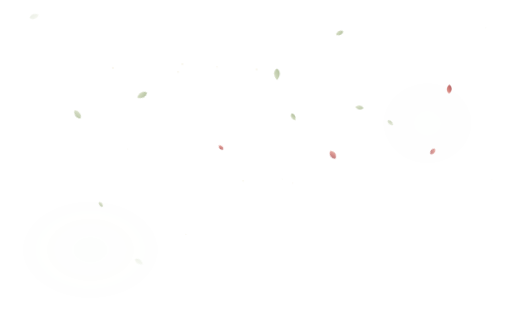
t = 0.00 s
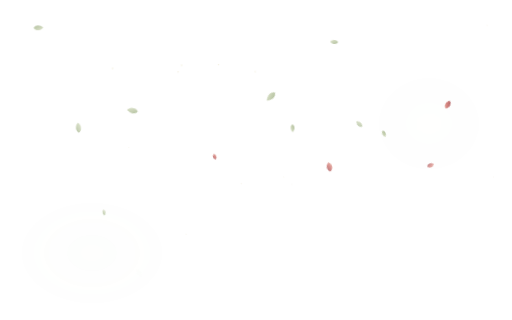
t = 1.67 s
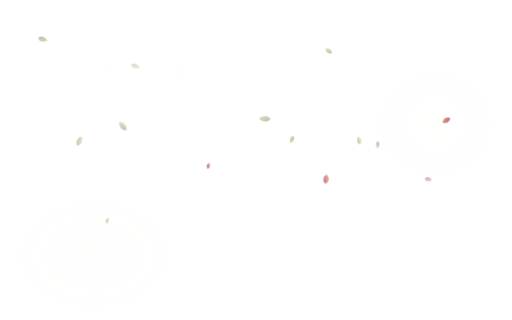
t = 3.33 s
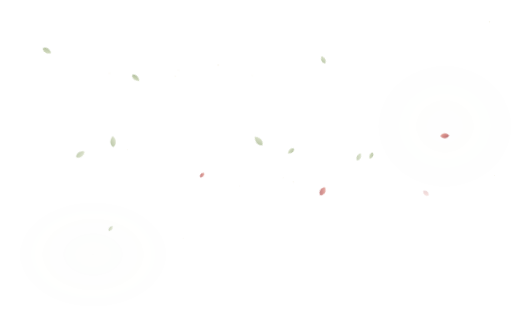
t = 5.00 s
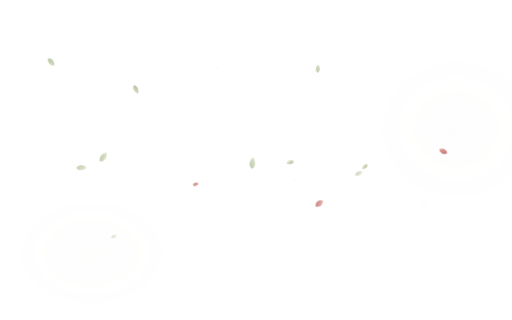
t = 6.67 s
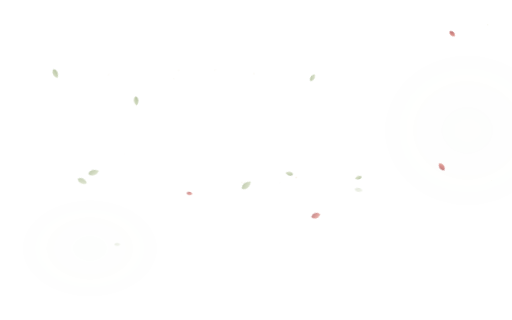
t = 8.33 s

The animated SVG that drew these frames (rendered in a browser with its animation timeline set to each time). Animation: 10 CSS @keyframes rules; frames cover the first 8.33 s, repeats indefinitely.

<svg xmlns="http://www.w3.org/2000/svg" viewBox="0 0 1600 1000" preserveAspectRatio="xMidYMid slice">
<defs>
  <filter id="soft" x="-20%" y="-20%" width="140%" height="140%"><feGaussianBlur stdDeviation=".7"/></filter>
  <filter id="soft2" x="-30%" y="-30%" width="160%" height="160%"><feGaussianBlur stdDeviation="1.6"/></filter>
  <filter id="wash" x="-30%" y="-30%" width="160%" height="160%"><feGaussianBlur stdDeviation="18"/></filter>
  <filter id="mist" x="-20%" y="-40%" width="140%" height="180%"><feGaussianBlur stdDeviation="12"/></filter>
  <linearGradient id="leafGrad" x1="0" y1="0" x2="1" y2="1"><stop offset="0" stop-color="#879c68" stop-opacity=".85"/><stop offset="1" stop-color="#c2cda2" stop-opacity=".7"/></linearGradient>
  <linearGradient id="petalGrad" x1="0" y1="0" x2="1" y2="1"><stop offset="0" stop-color="#8f3137"/><stop offset=".55" stop-color="#c75f59"/><stop offset="1" stop-color="#e2a18f"/></linearGradient>
  <linearGradient id="foamGrad" x1="0" y1="0" x2="1" y2="0"><stop offset="0" stop-color="#f7f4e8" stop-opacity="0"/><stop offset=".25" stop-color="#f7f4e8" stop-opacity=".85"/><stop offset=".7" stop-color="#eef2e7" stop-opacity=".65"/><stop offset="1" stop-color="#eef2e7" stop-opacity="0"/></linearGradient>
  <linearGradient id="mistGrad" x1="0" y1="0" x2="1" y2="0"><stop offset="0" stop-color="#faf6eb" stop-opacity="0"/><stop offset=".35" stop-color="#faf6eb" stop-opacity=".62"/><stop offset=".7" stop-color="#faf6eb" stop-opacity=".5"/><stop offset="1" stop-color="#faf6eb" stop-opacity="0"/></linearGradient>
  <radialGradient id="greenWash" cx=".5" cy=".5" r=".5"><stop offset="0" stop-color="#91a872" stop-opacity=".20"/><stop offset="1" stop-color="#91a872" stop-opacity="0"/></radialGradient>
  <radialGradient id="redWash" cx=".5" cy=".5" r=".5"><stop offset="0" stop-color="#b5474b" stop-opacity=".18"/><stop offset="1" stop-color="#b5474b" stop-opacity="0"/></radialGradient>
</defs>
<style>
  .fall { animation-name: fall; animation-timing-function: linear; animation-iteration-count: infinite; transform-box: fill-box; transform-origin: center; }
  .mote { animation: mote 14s ease-in-out infinite; }
  .rainline { animation-name: rainfall; animation-timing-function: linear; animation-iteration-count: infinite; }
  .ripple { transform-box: view-box; animation: ripple 8s ease-out infinite; }
  .foamline { animation: foam 14s ease-in-out infinite; }
  .glint { animation: glint 8s ease-in-out infinite; }
  .mistband { animation: mistdrift 30s ease-in-out infinite; }
  .bird { animation: birddrift 20s ease-in-out infinite; }
  .washfloat { animation: washfloat 24s ease-in-out infinite; }
  .hatch { animation: hatchfade 16s ease-in-out infinite; }
  @keyframes fall {
    0% { transform: translate(0, -90px) rotate(0deg); opacity: 0; }
    8% { opacity: .85; }
    78% { opacity: .6; }
    100% { transform: translate(var(--dx), 820px) rotate(var(--rot)); opacity: 0; }
  }
  @keyframes mote {
    0%, 100% { transform: translate(0, 0); opacity: .1; }
    50% { transform: translate(14px, -22px); opacity: .55; }
  }
  @keyframes rainfall {
    0% { transform: translate(0, -40px); opacity: 0; }
    10% { opacity: .7; }
    80% { opacity: .35; }
    100% { transform: translate(-14px, 260px); opacity: 0; }
  }
  @keyframes ripple {
    0% { transform: scale(.32); opacity: 0; }
    12% { opacity: .75; }
    72% { opacity: .22; }
    100% { transform: scale(1.15); opacity: 0; }
  }
  @keyframes foam {
    0%, 100% { transform: translateX(-18px); opacity: .3; }
    50% { transform: translateX(18px); opacity: .72; }
  }
  @keyframes glint {
    0%, 100% { opacity: .08; transform: scale(.8); }
    45% { opacity: .7; transform: scale(1.12); }
  }
  @keyframes mistdrift {
    0% { transform: translateX(-80px); opacity: .3; }
    50% { opacity: .65; }
    100% { transform: translateX(90px); opacity: .3; }
  }
  @keyframes birddrift {
    0%, 100% { transform: translate(0, 0); }
    50% { transform: translate(30px, -8px); }
  }
  @keyframes washfloat {
    0%, 100% { transform: translate(0, 0) scale(.96); opacity: .035; }
    50% { transform: translate(16px, -10px) scale(1.06); opacity: .085; }
  }
  @keyframes hatchfade {
    0%, 100% { opacity: .03; }
    45% { opacity: .22; }
  }
  @media (prefers-reduced-motion: reduce) {
    .fall, .mote, .rainline, .ripple, .foamline, .glint, .mistband, .bird, .washfloat, .hatch { animation: none !important; }
  }
</style>
<ellipse class="washfloat" cx="1390" cy="400" rx="330" ry="300" fill="url(#greenWash)" filter="url(#wash)"/>
<ellipse class="washfloat" cx="260" cy="760" rx="280" ry="200" fill="url(#greenWash)" filter="url(#wash)" style="animation-delay:-8s"/>
<g transform="translate(407 244) rotate(1) scale(0.75)"><path class="fall" style="--dx:32px;--rot:420deg;animation-duration:31.6s;animation-delay:-29.7s" d="M0 0 C 8 -13 26 -13 39 -1 C 27 12 9 13 0 0Z" fill="url(#leafGrad)" opacity=".50" filter="url(#soft2)"/></g>
<g transform="translate(1119 123) rotate(-5) scale(0.65)"><path class="fall" style="--dx:-90px;--rot:420deg;animation-duration:19.2s;animation-delay:-28.0s" d="M0 0 C 8 -13 26 -13 39 -1 C 27 12 9 13 0 0Z" fill="url(#leafGrad)" opacity=".50" filter="url(#soft2)"/></g>
<g transform="translate(211 104) rotate(-6) scale(0.81)"><path class="fall" style="--dx:-31px;--rot:540deg;animation-duration:29.4s;animation-delay:-13.1s" d="M0 0 C 8 -13 26 -13 39 -1 C 27 12 9 13 0 0Z" fill="url(#leafGrad)" opacity=".50" filter="url(#soft2)"/></g>
<g transform="translate(903 345) rotate(7) scale(0.62)"><path class="fall" style="--dx:48px;--rot:420deg;animation-duration:26.5s;animation-delay:-3.5s" d="M0 0 C 8 -13 26 -13 39 -1 C 27 12 9 13 0 0Z" fill="url(#leafGrad)" opacity=".50" filter="url(#soft2)"/></g>
<g transform="translate(117 109) rotate(-24) scale(0.78)"><path class="fall" style="--dx:-59px;--rot:320deg;animation-duration:31.1s;animation-delay:-0.6s" d="M0 0 C 8 -13 26 -13 39 -1 C 27 12 9 13 0 0Z" fill="url(#leafGrad)" opacity=".50" filter="url(#soft2)"/></g>
<g transform="translate(1200 402) rotate(27) scale(0.57)"><path class="fall" style="--dx:-52px;--rot:320deg;animation-duration:21.8s;animation-delay:-1.1s" d="M0 0 C 8 -13 26 -13 39 -1 C 27 12 9 13 0 0Z" fill="url(#leafGrad)" opacity=".50" filter="url(#soft2)"/></g>
<g transform="translate(222 429) rotate(-26) scale(0.49)"><path class="fall" style="--dx:-59px;--rot:420deg;animation-duration:27.4s;animation-delay:-16.8s" d="M0 0 C 8 -13 26 -13 39 -1 C 27 12 9 13 0 0Z" fill="url(#leafGrad)" opacity=".50" filter="url(#soft2)"/></g>
<g transform="translate(481 204) rotate(33) scale(0.88)"><path class="fall" style="--dx:14px;--rot:540deg;animation-duration:23.4s;animation-delay:-28.6s" d="M0 0 C 8 -13 26 -13 39 -1 C 27 12 9 13 0 0Z" fill="url(#leafGrad)" opacity=".50" filter="url(#soft2)"/></g>
<g transform="translate(860 192) rotate(14) scale(0.92)"><path class="fall" style="--dx:-22px;--rot:540deg;animation-duration:19.4s;animation-delay:-2.8s" d="M0 0 C 8 -13 26 -13 39 -1 C 27 12 9 13 0 0Z" fill="url(#leafGrad)" opacity=".50" filter="url(#soft2)"/></g>
<g transform="translate(1085 31) rotate(35) scale(0.65)"><path class="fall" style="--dx:63px;--rot:540deg;animation-duration:30.2s;animation-delay:-6.7s" d="M0 0 C 8 -13 26 -13 39 -1 C 27 12 9 13 0 0Z" fill="url(#leafGrad)" opacity=".50" filter="url(#soft2)"/></g>
<g transform="translate(776 314) rotate(39) scale(0.55)"><path class="fall" style="--dx:71px;--rot:420deg;animation-duration:24.0s;animation-delay:-10.4s" d="M0 0 C 9 -12 26 -12 34 2 C 25 15 8 13 0 0Z" fill="url(#petalGrad)" opacity=".45" filter="url(#soft2)"/></g>
<g transform="translate(1399 200) rotate(4) scale(0.80)"><path class="fall" style="--dx:-22px;--rot:420deg;animation-duration:24.9s;animation-delay:-5.1s" d="M0 0 C 9 -12 26 -12 34 2 C 25 15 8 13 0 0Z" fill="url(#petalGrad)" opacity=".45" filter="url(#soft2)"/></g>
<g transform="translate(1395 119) rotate(14) scale(0.65)"><path class="fall" style="--dx:74px;--rot:420deg;animation-duration:22.4s;animation-delay:-15.6s" d="M0 0 C 9 -12 26 -12 34 2 C 25 15 8 13 0 0Z" fill="url(#petalGrad)" opacity=".45" filter="url(#soft2)"/></g>
<g transform="translate(1123 153) rotate(12) scale(0.87)"><path class="fall" style="--dx:-59px;--rot:420deg;animation-duration:33.5s;animation-delay:-17.7s" d="M0 0 C 9 -12 26 -12 34 2 C 25 15 8 13 0 0Z" fill="url(#petalGrad)" opacity=".45" filter="url(#soft2)"/></g>
<circle class="mote" cx="749" cy="582" r="1.8" fill="#e8dfbd" style="animation-delay:-9.3s"/>
<circle class="mote" cx="543" cy="246" r="1.9" fill="#e8dfbd" style="animation-delay:-6.1s"/>
<circle class="mote" cx="874" cy="574" r="1.1" fill="#e8dfbd" style="animation-delay:-4.0s"/>
<circle class="mote" cx="568" cy="754" r="1.5" fill="#e8dfbd" style="animation-delay:-5.9s"/>
<circle class="mote" cx="389" cy="483" r="1.1" fill="#e8dfbd" style="animation-delay:-4.7s"/>
<circle class="mote" cx="339" cy="234" r="2.2" fill="#e8dfbd" style="animation-delay:-6.7s"/>
<circle class="mote" cx="556" cy="222" r="2.5" fill="#e8dfbd" style="animation-delay:-7.4s"/>
<circle class="mote" cx="1532" cy="570" r="1.0" fill="#e8dfbd" style="animation-delay:-3.0s"/>
<circle class="mote" cx="789" cy="237" r="2.4" fill="#e8dfbd" style="animation-delay:-8.4s"/>
<circle class="mote" cx="912" cy="576" r="1.9" fill="#e8dfbd" style="animation-delay:-11.9s"/>
<circle class="mote" cx="670" cy="222" r="1.9" fill="#e8dfbd" style="animation-delay:-3.9s"/>
<circle class="mote" cx="1516" cy="90" r="1.6" fill="#e8dfbd" style="animation-delay:-1.8s"/>
</svg>
